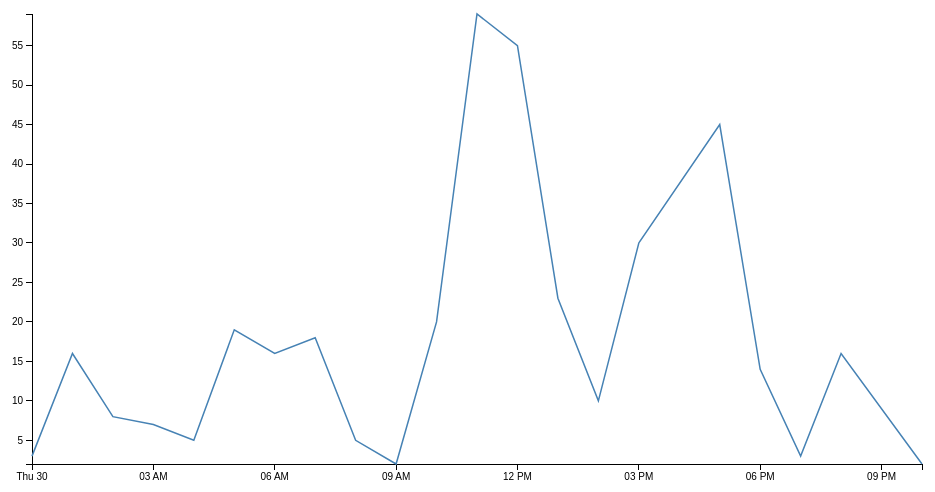
D3 v3 page, settled after 360 driven frames (6 s of simulated time); the page loaded 1 data file(s).


// ── js/line.js
/**
 * Copyright 2013-2013, tritrue Inc. All rights reserved.
 *
 * @fileoverview ※
 */
$(function() {
  var margin = {top: 20, right: 20, bottom: 30, left: 50},
      width = 960 - margin.left - margin.right,
      height = 500 - margin.top - margin.bottom;

  var x = d3.time.scale().range([0, width]);
  var y = d3.scale.linear().range([height, 0]);

  var xAxis = d3.svg.axis()
    .scale(x)
    .orient("bottom");

  var yAxis = d3.svg.axis()
    .scale(y)
    .orient("left");

  var line = d3.svg.line()
    .x(function(d) { return x(d.date); })
    .y(function(d) { return y(d.close); });

  d3.tsv("test.csv", function(error, data) {
    data.forEach(function(d) {
      d.date = d3.time.format("%Y%m%d%H").parse(d.date);
      d.close = +d.close;
    });

    x.domain(d3.extent(data, function(d) { return d.date; }));
    y.domain(d3.extent(data, function(d) { return d.close; }));

    d3.select("#x").call(xAxis);
    d3.select("#y").call(yAxis);
    d3.select("#line")
    .datum(data)
    .attr("d", line);
  });
});


### data: test.csv
close	date
3	2014013000
16	2014013001
8	2014013002
7	2014013003
5	2014013004
19	2014013005
16	2014013006
18	2014013007
5	2014013008
2	2014013009
20	2014013010
59	2014013011
55	2014013012
23	2014013013
10	2014013014
30	2014013015
45	2014013017
14	2014013018
3	2014013019
16	2014013020
2	2014013022